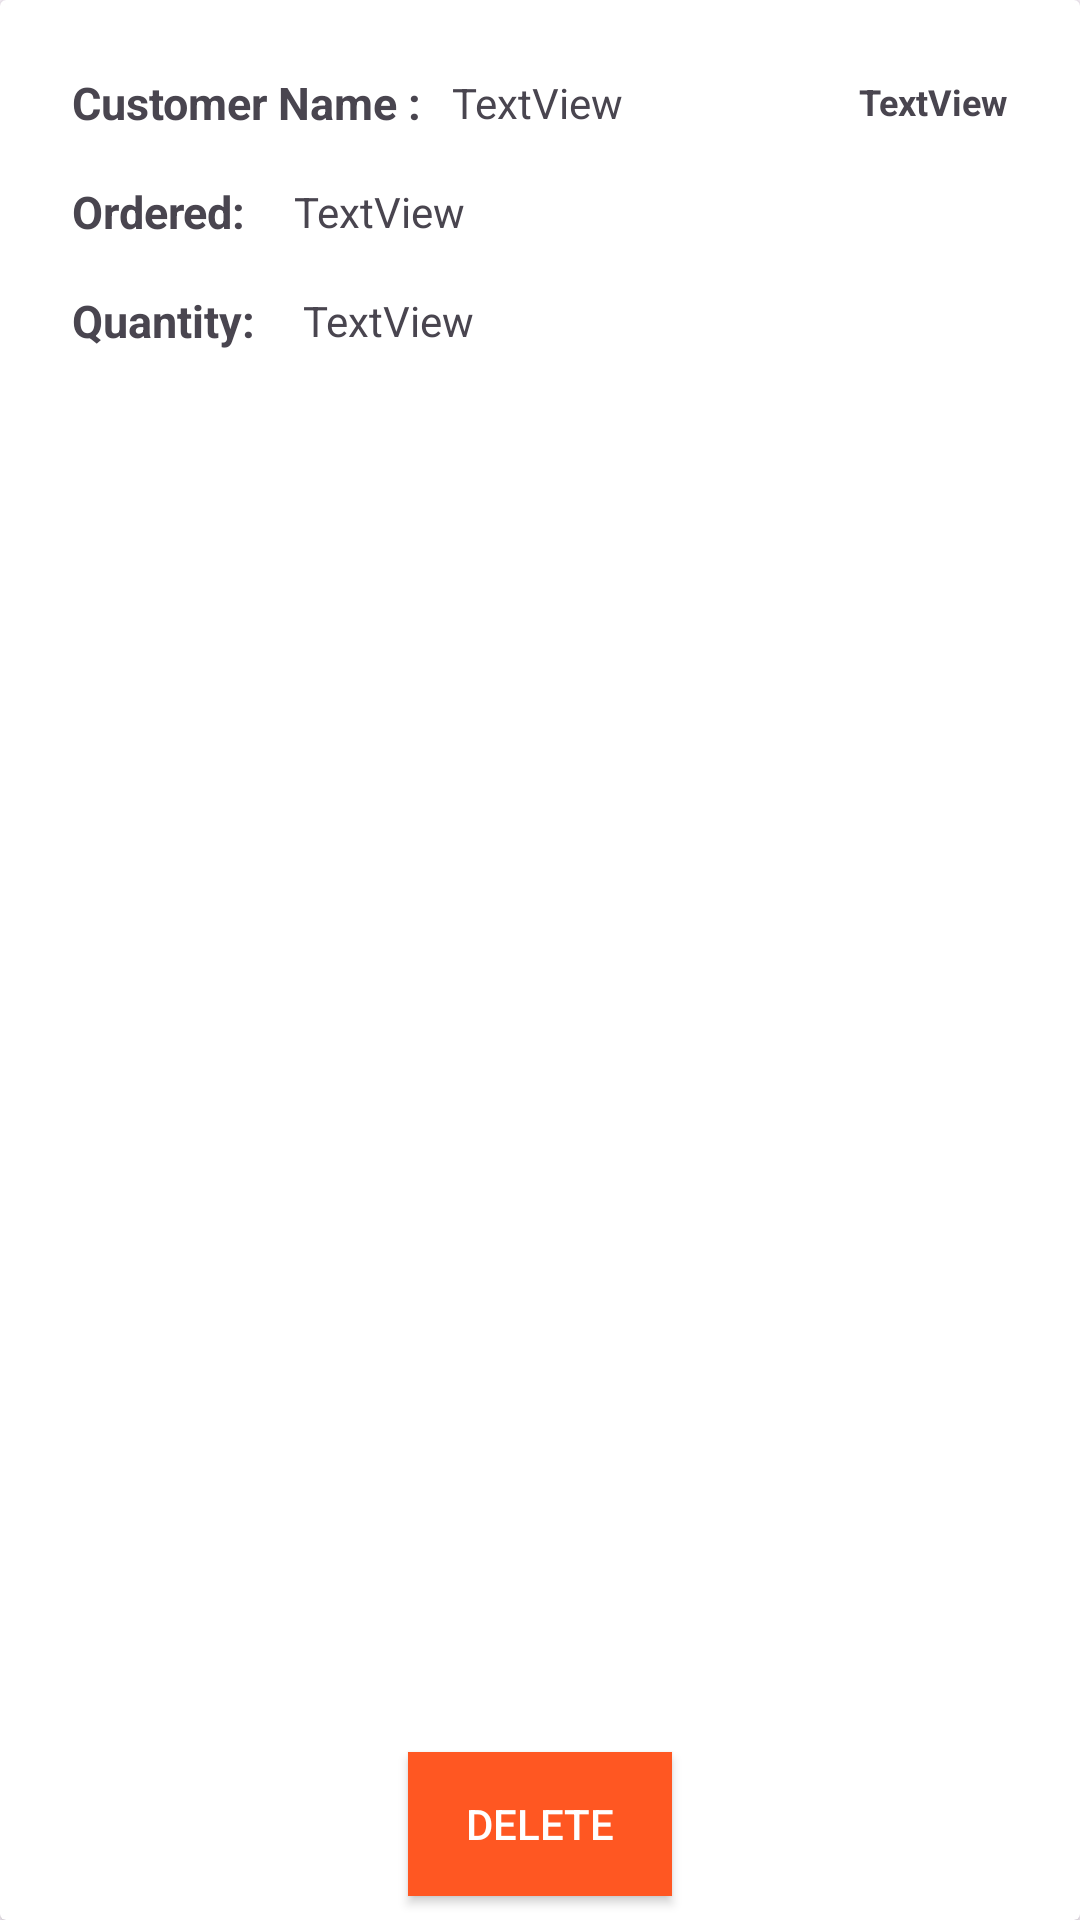

Android layout source for this screen:
<!-- AndroidManifest.xml: application theme Theme.MiniRoomApp_Product_Order -->
<!-- res/layout/list_orders.xml -->
<?xml version="1.0" encoding="utf-8"?>
<androidx.cardview.widget.CardView xmlns:android="http://schemas.android.com/apk/res/android"
    xmlns:app="http://schemas.android.com/apk/res-auto"
    xmlns:tools="http://schemas.android.com/tools"
    android:layout_width="match_parent"
    android:layout_height="200dp"
    android:layout_margin="20dp">

    <androidx.constraintlayout.widget.ConstraintLayout
        android:layout_width="match_parent"
        android:layout_height="match_parent">

        <TextView
            android:id="@+id/txtCustomerName"
            android:layout_width="wrap_content"
            android:layout_height="wrap_content"
            android:layout_marginStart="10dp"
            android:text="TextView"
            app:layout_constraintBottom_toBottomOf="@+id/textView7"
            app:layout_constraintStart_toEndOf="@+id/textView7"
            app:layout_constraintTop_toTopOf="@+id/textView7" />

        <androidx.appcompat.widget.AppCompatButton
            android:id="@+id/btnDelete"
            android:layout_width="wrap_content"
            android:layout_height="wrap_content"
            android:layout_marginBottom="8dp"
            android:background="#FF5722"
            android:text="Delete"
            android:textColor="@color/white"
            app:layout_constraintBottom_toBottomOf="parent"
            app:layout_constraintEnd_toEndOf="parent"
            app:layout_constraintStart_toStartOf="parent" />

        <TextView
            android:id="@+id/textView3"
            android:layout_width="wrap_content"
            android:layout_height="wrap_content"
            android:layout_marginStart="24dp"
            android:layout_marginTop="16dp"
            android:text="Ordered:"
            android:textSize="15sp"
            android:textStyle="bold"
            app:layout_constraintStart_toStartOf="parent"
            app:layout_constraintTop_toBottomOf="@+id/textView7" />

        <TextView
            android:id="@+id/txtProductName"
            android:layout_width="wrap_content"
            android:layout_height="wrap_content"
            android:layout_marginStart="16dp"
            android:text="TextView"
            app:layout_constraintBottom_toBottomOf="@+id/textView3"
            app:layout_constraintStart_toEndOf="@+id/textView3"
            app:layout_constraintTop_toTopOf="@+id/textView3" />

        <TextView
            android:id="@+id/textView5"
            android:layout_width="wrap_content"
            android:layout_height="wrap_content"
            android:layout_marginTop="16dp"
            android:text="Quantity:"
            android:textSize="15sp"
            android:textStyle="bold"
            app:layout_constraintStart_toStartOf="@+id/textView3"
            app:layout_constraintTop_toBottomOf="@+id/textView3" />

        <TextView
            android:id="@+id/txtDate"
            android:layout_width="wrap_content"
            android:layout_height="wrap_content"
            android:layout_marginTop="24dp"
            android:layout_marginEnd="24dp"
            android:text="TextView"
            android:textSize="12sp"
            android:textStyle="bold"
            app:layout_constraintBottom_toBottomOf="@+id/txtCustomerName"
            app:layout_constraintEnd_toEndOf="parent"
            app:layout_constraintTop_toTopOf="parent" />

        <TextView
            android:id="@+id/textView7"
            android:layout_width="wrap_content"
            android:layout_height="wrap_content"
            android:layout_marginTop="24dp"
            android:text="Customer Name :"
            android:textSize="15sp"
            android:textStyle="bold"
            app:layout_constraintStart_toStartOf="@+id/textView3"
            app:layout_constraintTop_toTopOf="parent" />

        <TextView
            android:id="@+id/txtQuantity"
            android:layout_width="wrap_content"
            android:layout_height="wrap_content"
            android:layout_marginStart="16dp"
            android:text="TextView"
            app:layout_constraintBottom_toBottomOf="@+id/textView5"
            app:layout_constraintStart_toEndOf="@+id/textView5"
            app:layout_constraintTop_toTopOf="@+id/textView5" />
    </androidx.constraintlayout.widget.ConstraintLayout>
</androidx.cardview.widget.CardView>
<!-- resources referenced by this layout -->
<resources>
  <style name="Theme.MiniRoomApp_Product_Order" parent="Base.Theme.MiniRoomApp_Product_Order" />
  <style name="Base.Theme.MiniRoomApp_Product_Order" parent="Theme.Material3.DayNight.NoActionBar">
          
          
      </style>
  <!-- not gathered from this repository: default colours our renderer supplied (Android Studio template values) -->
  <color name="white">#FFFFFFFF</color>
</resources>
